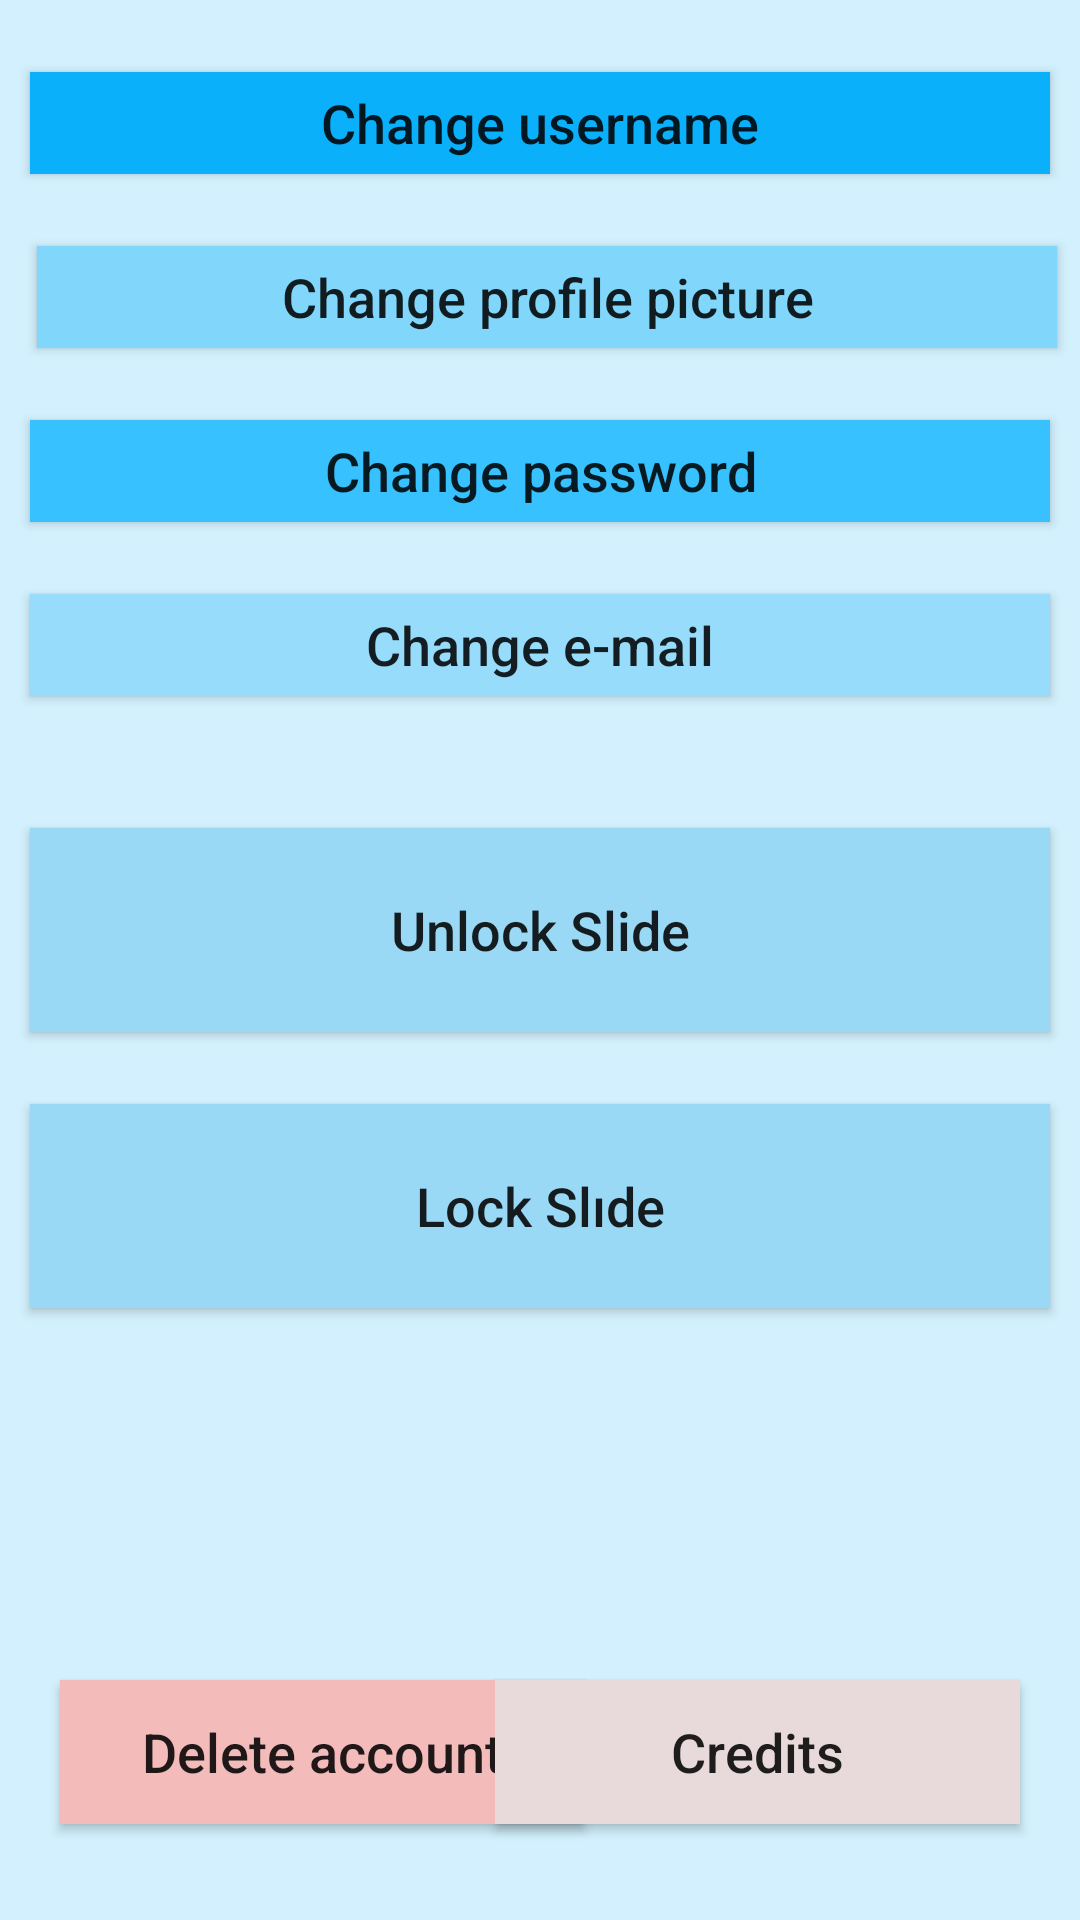

The Android layout XML behind this screen, and the referenced resources:
<!-- AndroidManifest.xml: application theme AppTheme -->
<!-- res/layout/activity_settingsmain.xml -->
<?xml version="1.0" encoding="utf-8"?>
<androidx.constraintlayout.widget.ConstraintLayout xmlns:android="http://schemas.android.com/apk/res/android"
    xmlns:app="http://schemas.android.com/apk/res-auto"
    xmlns:tools="http://schemas.android.com/tools"
    android:layout_width="match_parent"
    android:layout_height="match_parent"
    android:background="#D2F0FD"
    tools:context=".kaan.MainActivity">

    <Button
        android:id="@+id/tankButton"
        android:layout_width="340dp"
        android:layout_height="34dp"
        android:layout_marginTop="24dp"
        android:background="#37C1FF"
        android:onClick="changePasswordPage"
        android:text="Change password"
        android:textAlignment="center"
        android:textAllCaps="false"
        android:textSize="18sp"
        app:layout_constraintEnd_toEndOf="parent"
        app:layout_constraintHorizontal_bias="0.507"
        app:layout_constraintStart_toStartOf="parent"
        app:layout_constraintTop_toBottomOf="@+id/button4" />

    <Button
        android:id="@+id/button4"
        android:layout_width="340dp"
        android:layout_height="34dp"
        android:layout_marginStart="43dp"
        android:layout_marginTop="24dp"
        android:layout_marginEnd="43dp"
        android:background="#81D6FB"
        android:onClick="changeProfilePicturePage"
        android:text="Change profile picture"
        android:textAlignment="center"
        android:textAllCaps="false"
        android:textSize="18sp"
        app:layout_constraintEnd_toEndOf="parent"
        app:layout_constraintHorizontal_bias="0.466"
        app:layout_constraintStart_toStartOf="parent"
        app:layout_constraintTop_toBottomOf="@+id/button3" />

    <Button
        android:id="@+id/button3"
        android:layout_width="340dp"
        android:layout_height="34dp"
        android:layout_marginStart="43dp"
        android:layout_marginTop="24dp"
        android:layout_marginEnd="43dp"
        android:background="#0BB0FB"
        android:onClick="changeUsernamePage"
        android:text="Change username"
        android:textAlignment="center"
        android:textAllCaps="false"
        android:textSize="18sp"
        app:layout_constraintEnd_toEndOf="parent"
        app:layout_constraintStart_toStartOf="parent"
        app:layout_constraintTop_toTopOf="parent" />

    <Button
        android:id="@+id/lockSlide"
        android:layout_width="340dp"
        android:layout_height="68dp"
        android:layout_marginTop="24dp"
        android:background="#99D9F6"
        android:onClick="lockSlide"
        android:text="Lock Slıde"
        android:textAlignment="center"
        android:textAllCaps="false"
        android:textSize="18sp"
        app:layout_constraintEnd_toEndOf="parent"
        app:layout_constraintHorizontal_bias="0.492"
        app:layout_constraintStart_toStartOf="parent"
        app:layout_constraintTop_toBottomOf="@+id/unlockSlide" />

    <Button
        android:id="@+id/unlockSlide"
        android:layout_width="340dp"
        android:layout_height="68dp"
        android:layout_marginTop="44dp"
        android:background="#99D9F6"
        android:onClick="unlockSlide"
        android:text="Unlock Slide"
        android:textAlignment="center"
        android:textAllCaps="false"
        android:textSize="18sp"
        app:layout_constraintEnd_toEndOf="parent"
        app:layout_constraintHorizontal_bias="0.507"
        app:layout_constraintStart_toStartOf="parent"
        app:layout_constraintTop_toBottomOf="@+id/button5" />

    <Button
        android:id="@+id/button5"
        android:layout_width="340dp"
        android:layout_height="34dp"
        android:layout_marginTop="24dp"
        android:background="#98DCFB"
        android:onClick="changeEmailPage"
        android:text="Change e-mail"
        android:textAlignment="center"
        android:textAllCaps="false"
        android:textSize="18sp"
        app:layout_constraintEnd_toEndOf="parent"
        app:layout_constraintHorizontal_bias="0.507"
        app:layout_constraintStart_toStartOf="parent"
        app:layout_constraintTop_toBottomOf="@+id/tankButton" />

    <Button
        android:id="@+id/deleteAccountButton"
        android:layout_width="175dp"
        android:layout_height="wrap_content"
        android:layout_marginStart="20dp"
        android:layout_marginBottom="32dp"
        android:background="#F4BBBB"
        android:onClick="deleteAccountPage"
        android:text="Delete account"
        android:textAlignment="center"
        android:textAllCaps="false"
        android:textSize="18sp"
        app:layout_constraintBottom_toBottomOf="parent"
        app:layout_constraintStart_toStartOf="parent" />

    <Button
        android:id="@+id/button2"
        android:layout_width="175dp"
        android:layout_height="wrap_content"
        android:layout_marginEnd="20dp"
        android:layout_marginBottom="32dp"
        android:background="#E8DADA"
        android:onClick="openCredits"
        android:text="Credits"
        android:textAlignment="center"
        android:textAllCaps="false"
        android:textSize="18sp"
        app:layout_constraintBottom_toBottomOf="parent"
        app:layout_constraintEnd_toEndOf="parent" />


</androidx.constraintlayout.widget.ConstraintLayout>
<!-- resources referenced by this layout -->
<resources>
  <style name="AppTheme" parent="Theme.AppCompat.Light.DarkActionBar">
          
          <item name="colorPrimary">@color/colorPrimary</item>
          <item name="colorPrimaryDark">@color/colorPrimaryDark</item>
          <item name="colorAccent">@color/colorAccent</item>
          <item name="android:windowAnimationStyle">@style/CustomActivityAnimation</item>
      </style>
  <color name="colorPrimary">#00aff0</color>
  <color name="colorPrimaryDark">#097fb2</color>
  <color name="colorAccent">#00A3E8</color>
  <style name="CustomActivityAnimation" parent="@android:style/Animation.Activity">
      <item name="android:activityOpenEnterAnimation">@anim/slide_in_right</item>
      <item name="android:activityOpenExitAnimation">@anim/slide_out_left</item>
      <item name="android:activityCloseEnterAnimation">@anim/slide_in_left</item>
      <item name="android:activityCloseExitAnimation">@anim/slide_out_right</item>
      </style>
</resources>
